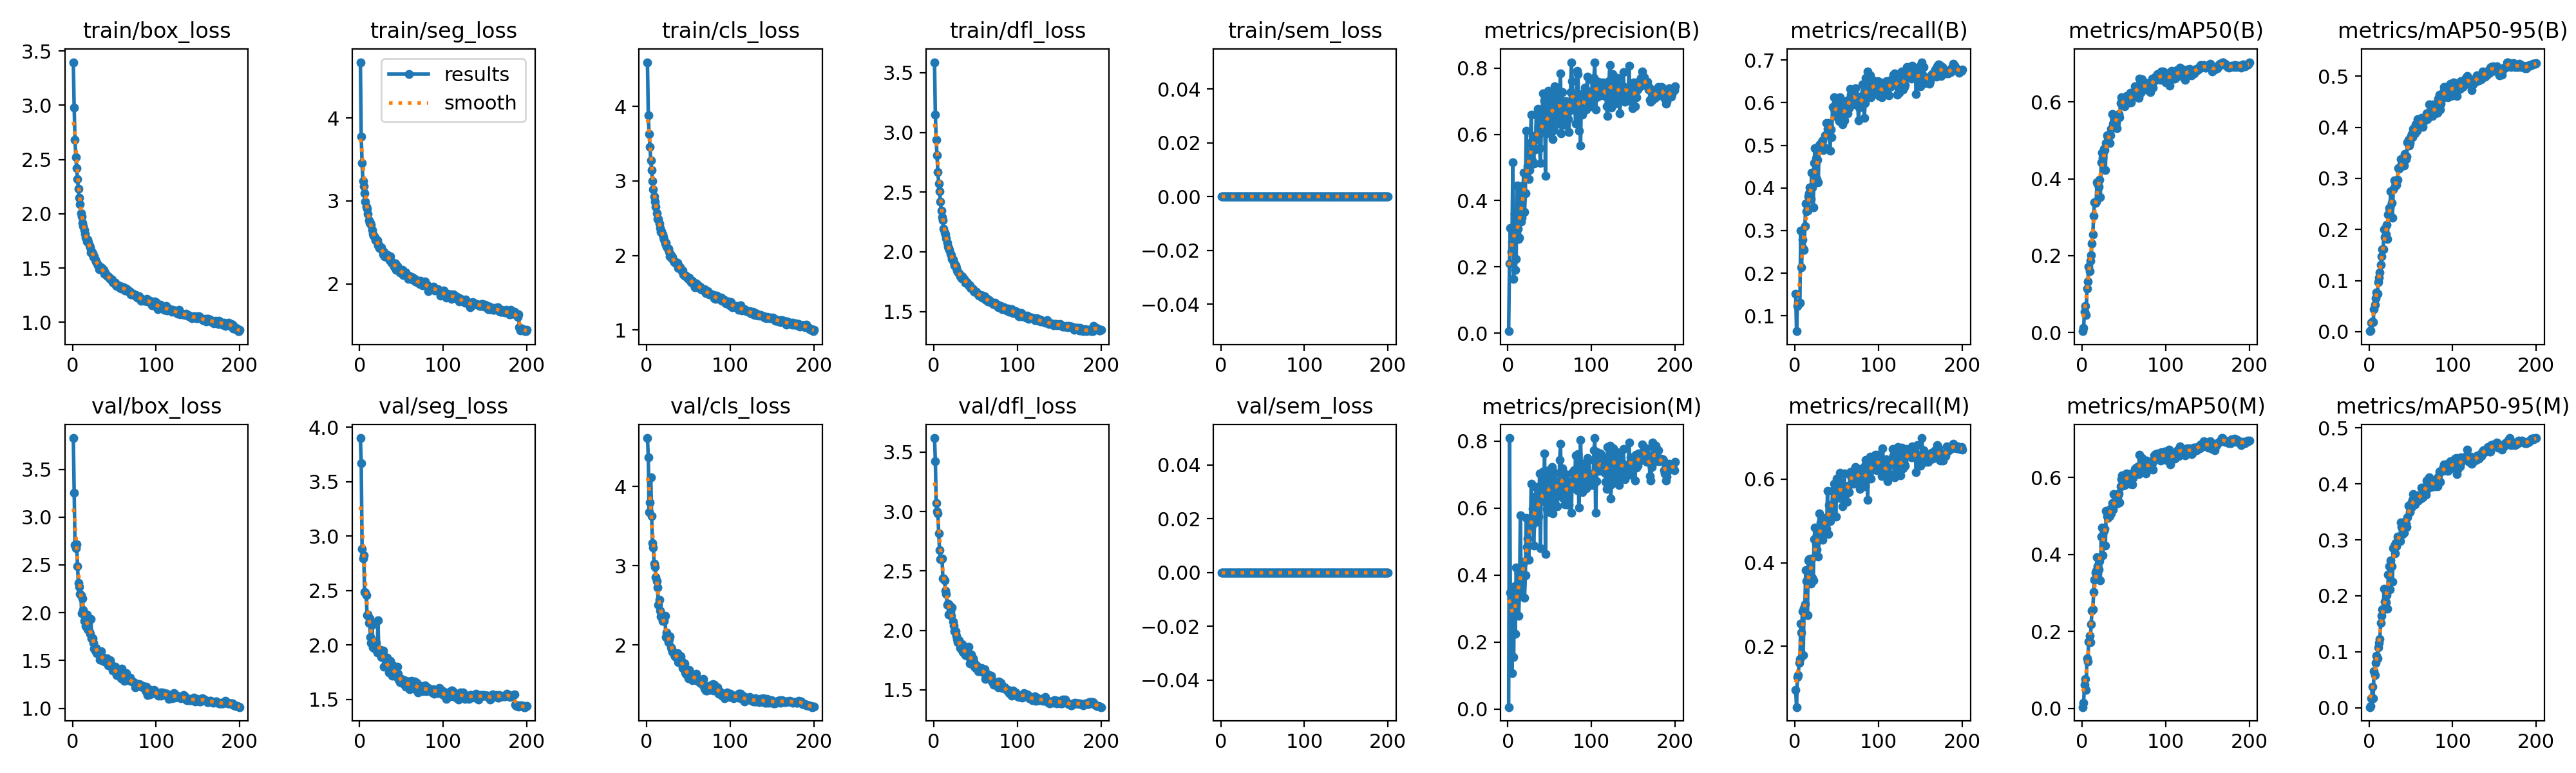

The data file committed next to this chart (first rows):
epoch, time, train/box_loss, train/seg_loss, train/cls_loss, train/dfl_loss, train/sem_loss, metrics/precision(B), metrics/recall(B), metrics/mAP50(B), metrics/mAP50-95(B), metrics/precision(M), metrics/recall(M), metrics/mAP50(M), metrics/mAP50-95(M), val/box_loss, val/seg_loss, val/cls_loss, val/dfl_loss, val/sem_loss, lr/pg0, lr/pg1, lr/pg2
1, 87.44, 3.397, 4.672, 4.595, 3.588, 0, 0.00565, 0.1515, 0.00354, 0.00101, 0.00547, 0.09477, 0.00345, 0.00114, 3.827, 3.9, 4.61, 3.618, 0, 0.0003324, 0.0003324, 0.06709
2, 168.9, 2.976, 3.772, 3.882, 3.148, 0, 0.2099, 0.06381, 0.01243, 0.00296, 0.8095, 0.05417, 0.01446, 0.00349, 3.255, 3.669, 4.368, 3.424, 0, 0.0006625, 0.0006625, 0.03409
3, 250.1, 2.683, 3.456, 3.634, 2.936, 0, 0.3176, 0.1233, 0.05466, 0.01824, 0.3476, 0.126, 0.06176, 0.0169, 2.707, 2.883, 3.678, 3.07, 0, 0.0009892, 0.0009892, 0.00108
4, 330.3, 2.52, 3.244, 3.458, 2.808, 0, 0.2455, 0.1292, 0.06986, 0.0204, 0.2554, 0.1304, 0.07708, 0.03783, 2.675, 2.795, 3.798, 3.003, 0, 0.0009851, 0.0009851, 0.0009851
5, 410.6, 2.419, 3.176, 3.274, 2.671, 0, 0.2765, 0.1294, 0.04533, 0.0194, 0.1069, 0.1604, 0.04726, 0.01668, 2.716, 2.826, 4.113, 2.985, 0, 0.0009802, 0.0009802, 0.0009802
6, 490.8, 2.319, 3.096, 3.15, 2.573, 0, 0.5157, 0.1299, 0.1136, 0.04436, 0.3231, 0.1687, 0.13, 0.06559, 2.489, 2.489, 3.624, 2.819, 0, 0.0009752, 0.0009752, 0.0009752
7, 571.3, 2.228, 2.995, 3, 2.505, 0, 0.1641, 0.2996, 0.1322, 0.05302, 0.1552, 0.2549, 0.1219, 0.05874, 2.309, 2.48, 3.288, 2.675, 0, 0.0009703, 0.0009703, 0.0009703
8, 652.4, 2.146, 2.926, 2.885, 2.423, 0, 0.3601, 0.2132, 0.1716, 0.06603, 0.3672, 0.2334, 0.1734, 0.07995, 2.271, 2.454, 3.231, 2.598, 0, 0.0009654, 0.0009654, 0.0009654
9, 732.8, 2.087, 2.906, 2.793, 2.347, 0, 0.1916, 0.2782, 0.1601, 0.07734, 0.2249, 0.2836, 0.1889, 0.09283, 2.198, 2.271, 3.025, 2.6, 0, 0.0009604, 0.0009604, 0.0009604
10, 814, 2.003, 2.843, 2.72, 2.289, 0, 0.2246, 0.2582, 0.1873, 0.07422, 0.4233, 0.1785, 0.1724, 0.08826, 2.187, 2.281, 2.988, 2.605, 0, 0.0009555, 0.0009555, 0.0009555
11, 894.5, 1.976, 2.766, 2.653, 2.261, 0, 0.4459, 0.254, 0.2019, 0.09737, 0.3448, 0.2906, 0.2183, 0.1074, 1.994, 2.204, 2.857, 2.438, 0, 0.0009505, 0.0009505, 0.0009505
12, 975.4, 1.913, 2.738, 2.571, 2.194, 0, 0.3148, 0.3102, 0.2309, 0.1053, 0.3628, 0.3005, 0.2539, 0.1154, 2.147, 2.241, 2.806, 2.437, 0, 0.0009455, 0.0009455, 0.0009455
13, 1057, 1.885, 2.735, 2.491, 2.163, 0, 0.2846, 0.363, 0.2552, 0.1157, 0.2778, 0.3817, 0.2577, 0.1231, 2.031, 2.07, 2.723, 2.422, 0, 0.0009406, 0.0009406, 0.0009406
14, 1138, 1.851, 2.716, 2.487, 2.145, 0, 0.2884, 0.3455, 0.3038, 0.1313, 0.3508, 0.356, 0.3018, 0.1515, 1.914, 2.019, 2.509, 2.336, 0, 0.0009357, 0.0009357, 0.0009357
15, 1218, 1.818, 2.648, 2.432, 2.113, 0, 0.4444, 0.3472, 0.3387, 0.1472, 0.5788, 0.2749, 0.3342, 0.1639, 1.927, 2.187, 2.569, 2.305, 0, 0.0009307, 0.0009307, 0.0009307
16, 1299, 1.782, 2.604, 2.364, 2.074, 0, 0.3371, 0.3803, 0.3376, 0.1617, 0.3655, 0.406, 0.3524, 0.1755, 1.858, 1.977, 2.43, 2.217, 0, 0.0009258, 0.0009258, 0.0009258
17, 1380, 1.742, 2.578, 2.316, 2.044, 0, 0.3483, 0.3869, 0.3409, 0.1613, 0.3724, 0.4079, 0.3571, 0.1755, 1.98, 2.024, 2.356, 2.227, 0, 0.0009208, 0.0009208, 0.0009208
18, 1460, 1.762, 2.563, 2.329, 2.03, 0, 0.4218, 0.4007, 0.3906, 0.2002, 0.4348, 0.402, 0.3935, 0.2127, 1.824, 1.965, 2.388, 2.131, 0, 0.0009158, 0.0009158, 0.0009158
19, 1542, 1.737, 2.529, 2.281, 2.013, 0, 0.4847, 0.3733, 0.3868, 0.1847, 0.4404, 0.3503, 0.3696, 0.1894, 1.899, 2.031, 2.301, 2.213, 0, 0.0009109, 0.0009109, 0.0009109
20, 1623, 1.706, 2.525, 2.251, 1.982, 0, 0.3649, 0.4357, 0.3796, 0.1902, 0.3331, 0.4103, 0.3609, 0.188, 1.798, 2.018, 2.324, 2.157, 0, 0.0009059, 0.0009059, 0.0009059
21, 1704, 1.69, 2.526, 2.217, 1.973, 0, 0.4221, 0.4015, 0.3977, 0.209, 0.3997, 0.3642, 0.3826, 0.2006, 1.78, 1.931, 2.306, 2.121, 0, 0.000901, 0.000901, 0.000901
22, 1784, 1.645, 2.464, 2.159, 1.94, 0, 0.6112, 0.3545, 0.3527, 0.1818, 0.5714, 0.3574, 0.3323, 0.1773, 1.934, 2.224, 2.365, 2.193, 0, 0.0008961, 0.0008961, 0.0008961
23, 1865, 1.652, 2.472, 2.165, 1.932, 0, 0.488, 0.459, 0.4425, 0.2296, 0.4838, 0.4561, 0.4456, 0.2381, 1.729, 1.931, 2.097, 2.073, 0, 0.0008911, 0.0008911, 0.0008911
24, 1946, 1.636, 2.435, 2.116, 1.915, 0, 0.503, 0.4927, 0.4673, 0.2418, 0.5094, 0.4837, 0.4698, 0.2524, 1.729, 1.941, 2.16, 2.039, 0, 0.0008862, 0.0008862, 0.0008862
25, 2027, 1.602, 2.432, 2.088, 1.888, 0, 0.4652, 0.4688, 0.455, 0.2436, 0.4461, 0.4454, 0.3981, 0.2111, 1.687, 1.953, 2.074, 1.994, 0, 0.0008812, 0.0008812, 0.0008812
26, 2107, 1.609, 2.438, 2.092, 1.888, 0, 0.4929, 0.4206, 0.4773, 0.2744, 0.5424, 0.4324, 0.4617, 0.2629, 1.626, 1.889, 2.035, 1.995, 0, 0.0008762, 0.0008762, 0.0008762
27, 2188, 1.581, 2.41, 2.047, 1.866, 0, 0.5737, 0.4669, 0.4752, 0.2521, 0.5521, 0.4597, 0.467, 0.2526, 1.604, 1.92, 2.075, 1.953, 0, 0.0008713, 0.0008713, 0.0008713
28, 2269, 1.561, 2.357, 1.989, 1.844, 0, 0.6588, 0.4137, 0.4232, 0.223, 0.6732, 0.415, 0.4228, 0.2258, 1.628, 1.949, 2.108, 1.926, 0, 0.0008663, 0.0008663, 0.0008663
29, 2349, 1.548, 2.386, 2.008, 1.832, 0, 0.5206, 0.5009, 0.4922, 0.2787, 0.5477, 0.5177, 0.5135, 0.2849, 1.577, 1.802, 1.97, 1.901, 0, 0.0008614, 0.0008614, 0.0008614
30, 2429, 1.527, 2.335, 1.962, 1.821, 0, 0.595, 0.4996, 0.5135, 0.2961, 0.5977, 0.4829, 0.5003, 0.2901, 1.601, 1.893, 1.942, 1.917, 0, 0.0008565, 0.0008565, 0.0008565
31, 2509, 1.524, 2.352, 1.982, 1.809, 0, 0.5125, 0.5037, 0.5081, 0.2853, 0.4885, 0.4969, 0.495, 0.2763, 1.594, 1.81, 1.918, 1.893, 0, 0.0008515, 0.0008515, 0.0008515
32, 2590, 1.491, 2.326, 1.926, 1.794, 0, 0.5839, 0.5089, 0.5129, 0.2924, 0.5605, 0.4955, 0.5033, 0.2941, 1.575, 1.799, 1.905, 1.852, 0, 0.0008465, 0.0008465, 0.0008465
33, 2671, 1.503, 2.341, 1.908, 1.778, 0, 0.5535, 0.5114, 0.4937, 0.2869, 0.6349, 0.4545, 0.4999, 0.2889, 1.51, 1.885, 1.88, 1.838, 0, 0.0008416, 0.0008416, 0.0008416
34, 2751, 1.508, 2.348, 1.914, 1.793, 0, 0.6604, 0.4888, 0.5133, 0.2968, 0.663, 0.4905, 0.5178, 0.3055, 1.595, 1.807, 1.861, 1.883, 0, 0.0008366, 0.0008366, 0.0008366
35, 2831, 1.491, 2.308, 1.896, 1.777, 0, 0.591, 0.4956, 0.5302, 0.3206, 0.5585, 0.4841, 0.5068, 0.3022, 1.506, 1.748, 1.849, 1.818, 0, 0.0008317, 0.0008317, 0.0008317
36, 2912, 1.493, 2.283, 1.883, 1.775, 0, 0.676, 0.5232, 0.5687, 0.3193, 0.622, 0.5073, 0.5335, 0.3035, 1.532, 1.789, 1.847, 1.808, 0, 0.0008268, 0.0008268, 0.0008268
37, 2992, 1.484, 2.329, 1.899, 1.761, 0, 0.6224, 0.5233, 0.5432, 0.3223, 0.5752, 0.4977, 0.5162, 0.2979, 1.531, 1.851, 1.898, 1.862, 0, 0.0008218, 0.0008218, 0.0008218
38, 3073, 1.447, 2.254, 1.832, 1.743, 0, 0.5585, 0.5522, 0.5645, 0.3371, 0.7039, 0.4808, 0.5568, 0.3311, 1.489, 1.744, 1.783, 1.791, 0, 0.0008169, 0.0008169, 0.0008169
39, 3154, 1.458, 2.261, 1.845, 1.749, 0, 0.513, 0.5393, 0.5355, 0.328, 0.4795, 0.5723, 0.5318, 0.3226, 1.497, 1.717, 1.798, 1.813, 0, 0.0008119, 0.0008119, 0.0008119
40, 3235, 1.436, 2.251, 1.836, 1.739, 0, 0.6045, 0.5528, 0.547, 0.3255, 0.6698, 0.4691, 0.5345, 0.3109, 1.484, 1.814, 1.862, 1.787, 0, 0.0008069, 0.0008069, 0.0008069
41, 3315, 1.428, 2.209, 1.816, 1.73, 0, 0.6641, 0.5474, 0.5447, 0.3324, 0.6517, 0.538, 0.5383, 0.3273, 1.525, 1.771, 1.854, 1.811, 0, 0.000802, 0.000802, 0.000802
42, 3396, 1.422, 2.224, 1.786, 1.717, 0, 0.7232, 0.4872, 0.5319, 0.3249, 0.7102, 0.499, 0.5321, 0.3128, 1.506, 1.731, 1.788, 1.863, 0, 0.000797, 0.000797, 0.000797
43, 3476, 1.423, 2.245, 1.798, 1.721, 0, 0.6284, 0.5369, 0.5671, 0.3483, 0.6209, 0.5232, 0.5535, 0.3318, 1.449, 1.779, 1.709, 1.721, 0, 0.0007921, 0.0007921, 0.0007921
44, 3557, 1.408, 2.17, 1.747, 1.699, 0, 0.7025, 0.5195, 0.5679, 0.3375, 0.7641, 0.509, 0.5591, 0.3288, 1.464, 1.709, 1.731, 1.748, 0, 0.0007872, 0.0007872, 0.0007872
45, 3637, 1.406, 2.212, 1.732, 1.697, 0, 0.4744, 0.5906, 0.5592, 0.3427, 0.4623, 0.5727, 0.5357, 0.3234, 1.501, 1.799, 1.769, 1.798, 0, 0.0007822, 0.0007822, 0.0007822
46, 3718, 1.397, 2.192, 1.73, 1.689, 0, 0.6793, 0.5905, 0.5977, 0.3706, 0.6725, 0.5736, 0.5765, 0.3401, 1.44, 1.734, 1.655, 1.743, 0, 0.0007772, 0.0007772, 0.0007772
47, 3798, 1.392, 2.175, 1.731, 1.684, 0, 0.6036, 0.6125, 0.6127, 0.3752, 0.5985, 0.5895, 0.5949, 0.3605, 1.449, 1.684, 1.637, 1.766, 0, 0.0007723, 0.0007723, 0.0007723
48, 3879, 1.371, 2.139, 1.707, 1.672, 0, 0.7313, 0.5805, 0.6109, 0.3645, 0.7063, 0.5751, 0.6047, 0.3607, 1.397, 1.657, 1.632, 1.738, 0, 0.0007673, 0.0007673, 0.0007673
49, 3961, 1.363, 2.138, 1.692, 1.667, 0, 0.6568, 0.5908, 0.6043, 0.3693, 0.7127, 0.5111, 0.5792, 0.349, 1.416, 1.658, 1.644, 1.694, 0, 0.0007624, 0.0007624, 0.0007624
50, 4041, 1.366, 2.14, 1.682, 1.664, 0, 0.6093, 0.6092, 0.5993, 0.3836, 0.5876, 0.6012, 0.5875, 0.3653, 1.399, 1.688, 1.579, 1.683, 0, 0.0007575, 0.0007575, 0.0007575
51, 4121, 1.361, 2.173, 1.701, 1.665, 0, 0.6935, 0.5662, 0.5889, 0.3875, 0.685, 0.5747, 0.5795, 0.3588, 1.432, 1.681, 1.689, 1.705, 0, 0.0007525, 0.0007525, 0.0007525
52, 4201, 1.341, 2.104, 1.67, 1.653, 0, 0.6877, 0.5786, 0.6104, 0.3808, 0.6826, 0.5726, 0.6034, 0.3709, 1.388, 1.667, 1.645, 1.699, 0, 0.0007476, 0.0007476, 0.0007476
53, 4282, 1.337, 2.128, 1.643, 1.642, 0, 0.7259, 0.5574, 0.6162, 0.3972, 0.7222, 0.5553, 0.6099, 0.3812, 1.345, 1.641, 1.608, 1.657, 0, 0.0007426, 0.0007426, 0.0007426
54, 4363, 1.332, 2.122, 1.641, 1.631, 0, 0.5853, 0.6133, 0.6118, 0.3958, 0.5837, 0.6159, 0.608, 0.3665, 1.349, 1.674, 1.625, 1.673, 0, 0.0007376, 0.0007376, 0.0007376
55, 4444, 1.34, 2.141, 1.656, 1.636, 0, 0.6119, 0.6079, 0.6045, 0.3882, 0.6332, 0.5712, 0.5925, 0.3633, 1.346, 1.617, 1.555, 1.678, 0, 0.0007327, 0.0007327, 0.0007327
56, 4525, 1.325, 2.113, 1.634, 1.636, 0, 0.744, 0.5882, 0.6092, 0.4056, 0.7063, 0.5854, 0.6081, 0.3788, 1.353, 1.625, 1.598, 1.667, 0, 0.0007277, 0.0007277, 0.0007277
57, 4606, 1.318, 2.111, 1.6, 1.629, 0, 0.7262, 0.55, 0.5979, 0.3937, 0.6806, 0.535, 0.5841, 0.369, 1.332, 1.632, 1.566, 1.684, 0, 0.0007228, 0.0007228, 0.0007228
58, 4686, 1.313, 2.063, 1.577, 1.617, 0, 0.7004, 0.5751, 0.6246, 0.4159, 0.6763, 0.5586, 0.6095, 0.3794, 1.315, 1.661, 1.582, 1.651, 0, 0.0007179, 0.0007179, 0.0007179
59, 4767, 1.329, 2.098, 1.621, 1.631, 0, 0.6891, 0.5591, 0.5985, 0.3992, 0.6059, 0.6136, 0.594, 0.3705, 1.414, 1.662, 1.635, 1.66, 0, 0.0007129, 0.0007129, 0.0007129
60, 4848, 1.322, 2.085, 1.611, 1.619, 0, 0.6514, 0.5883, 0.6104, 0.4072, 0.6389, 0.5608, 0.582, 0.3754, 1.358, 1.592, 1.578, 1.647, 0, 0.000708, 0.000708, 0.000708
... 140 more rows
